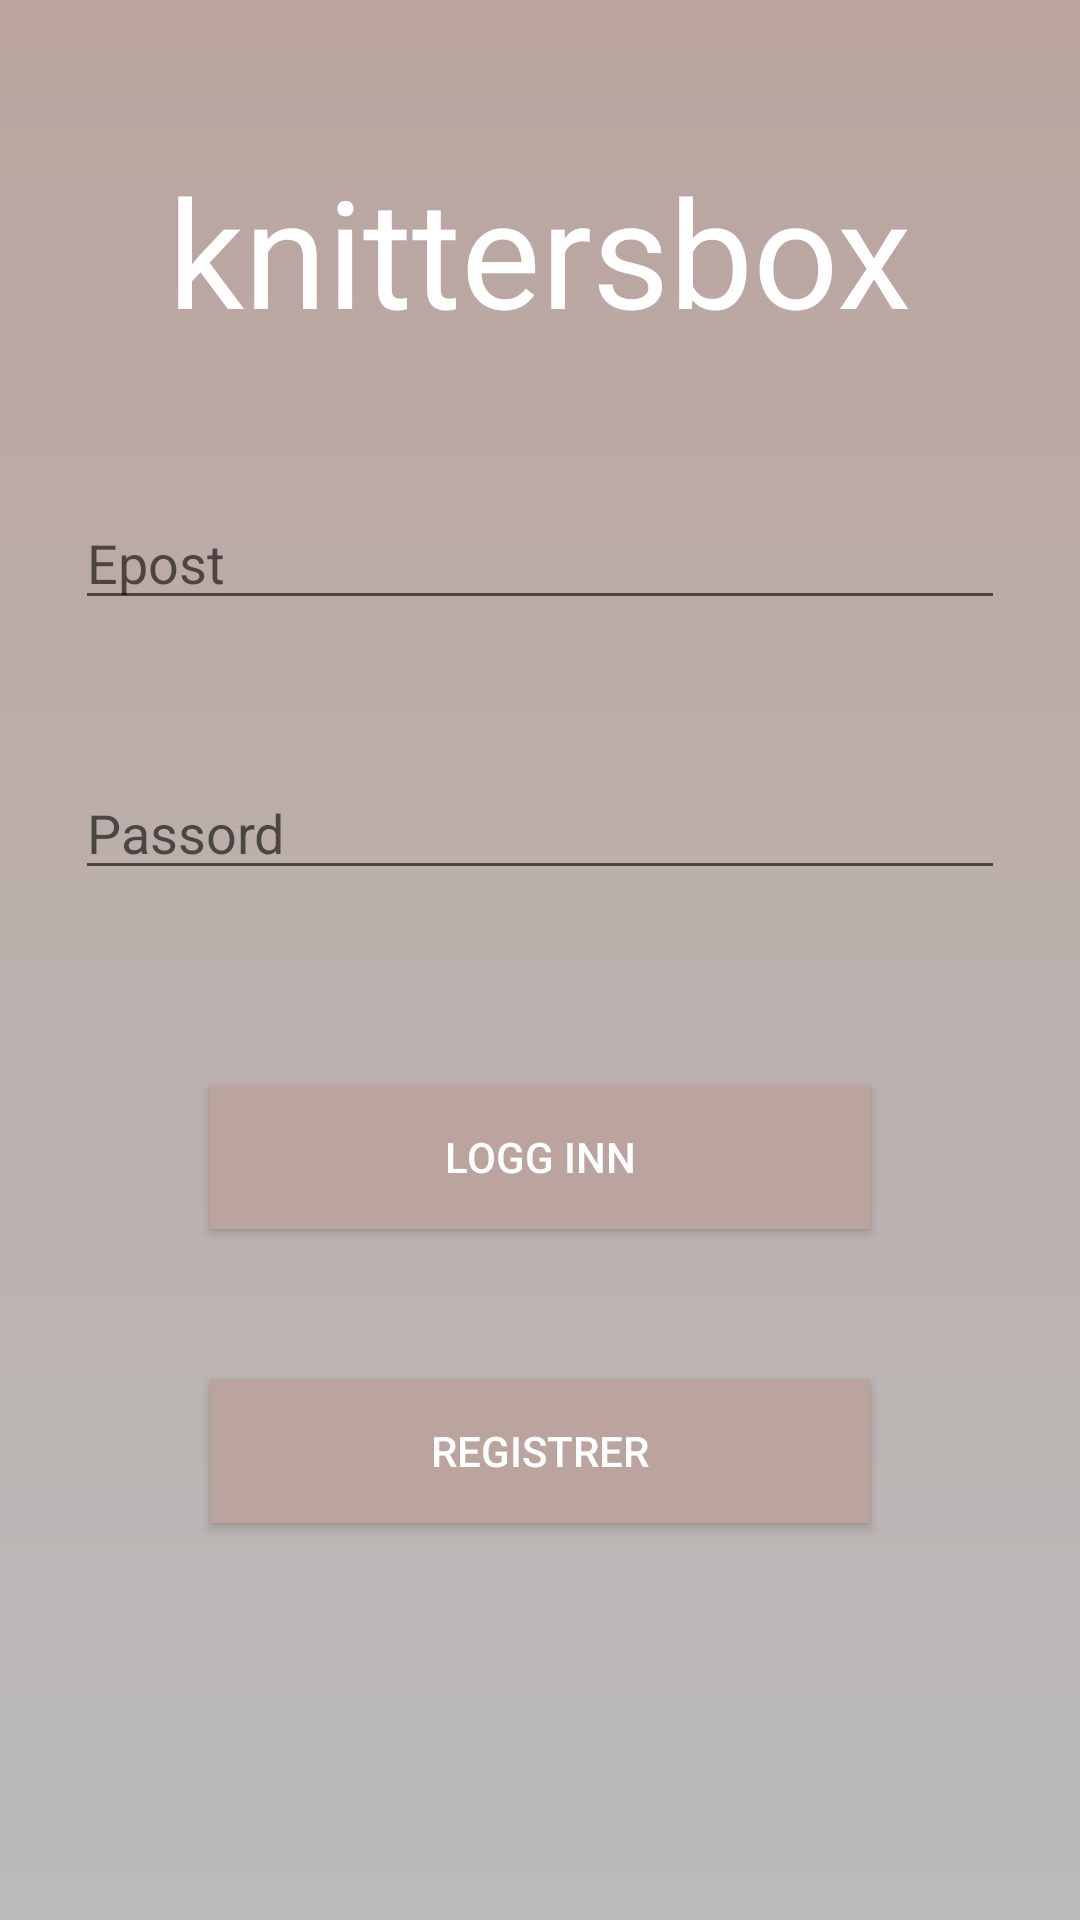

This screen was rendered from an Android layout file. Write that file and the resources it references.
<!-- AndroidManifest.xml: application theme AppTheme -->
<!-- res/layout/login.xml -->
<?xml version="1.0" encoding="utf-8"?>
<androidx.appcompat.widget.LinearLayoutCompat xmlns:android="http://schemas.android.com/apk/res/android"
    android:layout_width="match_parent"
    android:layout_height="match_parent"
    xmlns:app="http://schemas.android.com/apk/res-auto"
    android:orientation="vertical"
    android:background="@drawable/background">


    <TextView
        android:id="@+id/textView"
        android:layout_width="wrap_content"
        android:layout_height="wrap_content"
        android:textColor="@color/white"
        android:textSize="50sp"
        android:layout_gravity="center"
        android:layout_marginTop="50dp"
        android:layout_marginBottom="50dp"
        android:text="@string/knittersbox" />

    <EditText
        android:id="@+id/login_email"
        android:layout_width="match_parent"
        android:layout_height="40dp"
        android:layout_marginLeft="25dp"
        android:layout_marginRight="25dp"
        android:layout_marginBottom="50dp"

        app:drawableLeftCompat="@drawable/ic_email"
        android:hint="@string/login_email"
        android:drawablePadding="10dp" />

    <EditText
        android:id="@+id/login_password"
        android:layout_width="match_parent"
        android:layout_height="40dp"
        android:layout_marginLeft="25dp"
        android:layout_marginRight="25dp"
        android:layout_marginBottom="25dp"

        app:drawableLeftCompat="@drawable/ic_password"
        android:hint="@string/login_password"
        android:drawablePadding="10dp"/>


    <Button
        android:id="@+id/login_loginbtn"
        android:layout_width="match_parent"
        android:layout_height="wrap_content"
        android:text="@string/login_login"
        android:textColor="@color/white"
        android:layout_marginLeft="70dp"
        android:layout_marginRight="70dp"
        android:layout_marginTop="40dp"
        android:background="@drawable/registration_lagre">
    </Button>

    <Button
        android:id="@+id/login_registrerbtn"
        android:layout_width="match_parent"
        android:layout_height="wrap_content"
        android:text="@string/login_registrer"
        android:textColor="@color/white"
        android:layout_marginLeft="70dp"
        android:layout_marginRight="70dp"
        android:layout_marginTop="50dp"
        android:background="@drawable/registration_lagre">
    </Button>

</androidx.appcompat.widget.LinearLayoutCompat>
<!-- resources referenced by this layout -->
<resources>
  <color name="white">#FFFFFFFF</color>
  <!-- drawable background (drawable) -->
  <?xml version="1.0" encoding="utf-8"?>
  <shape xmlns:android="http://schemas.android.com/apk/res/android"
      android:shape="rectangle">
      <gradient
          android:startColor="@color/gray"
          android:endColor="@color/endcolor"
          android:angle="90" />
  </shape>
  <!-- drawable registration_lagre (drawable) -->
  <?xml version="1.0" encoding="utf-8"?>
  <shape xmlns:android="http://schemas.android.com/apk/res/android" >
      <stroke android:width="0dp"
          android:color="@color/black" />
  
      <solid android:color="@color/endcolor" />
  
      <corners android:radius="0dp" />
  
  </shape>
  <string name="knittersbox">knittersbox</string>
  <string name="login_email">Epost</string>
  <string name="login_login">Logg inn</string>
  <string name="login_password">Passord</string>
  <string name="login_registrer">Registrer</string>
  <style name="AppTheme" parent="Theme.AppCompat.Light.NoActionBar">
          
  
          <item name="colorPrimary">@color/purple_500</item>
          <item name="colorPrimaryVariant">@color/purple_700</item>
          <item name="colorOnPrimary">@color/white</item>
          
          <item name="colorSecondary">@color/teal_200</item>
          <item name="colorSecondaryVariant">@color/teal_700</item>
          <item name="colorOnSecondary">@color/black</item>
          
          <item name="android:statusBarColor" tools:targetApi="l">?attr/colorPrimaryVariant</item>
          
      </style>
  <color name="gray">#bbbbbb</color>
  <color name="endcolor">#BBA49E</color>
  <color name="black">#FF000000</color>
  <color name="purple_500">#FF6200EE</color>
  <color name="purple_700">#FF3700B3</color>
  <color name="teal_200">#FF03DAC5</color>
  <color name="teal_700">#FF018786</color>
</resources>
